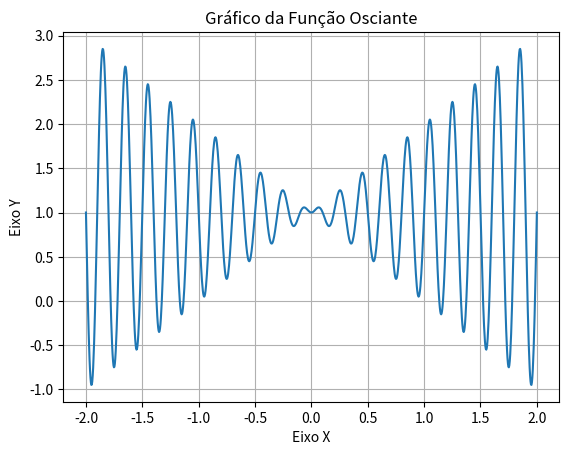

Source code (Python):
import matplotlib.pyplot as plt
import numpy as np

# 1. Definir o intervalo de x
# Usamos 1000 pontos para capturar bem todas as oscilações rápidas da função
x = np.linspace(-2, 2, 1000)

# 2. Definir a equação desejada
y = x * np.sin(10 * np.pi * x) + 1

# 3. Criar o gráfico
plt.plot(x, y)

# 4. Customização do gráfico
plt.title('Gráfico da Função Osciante')
plt.xlabel('Eixo X')
plt.ylabel('Eixo Y')

plt.grid(True)

plt.savefig('tst.png')
